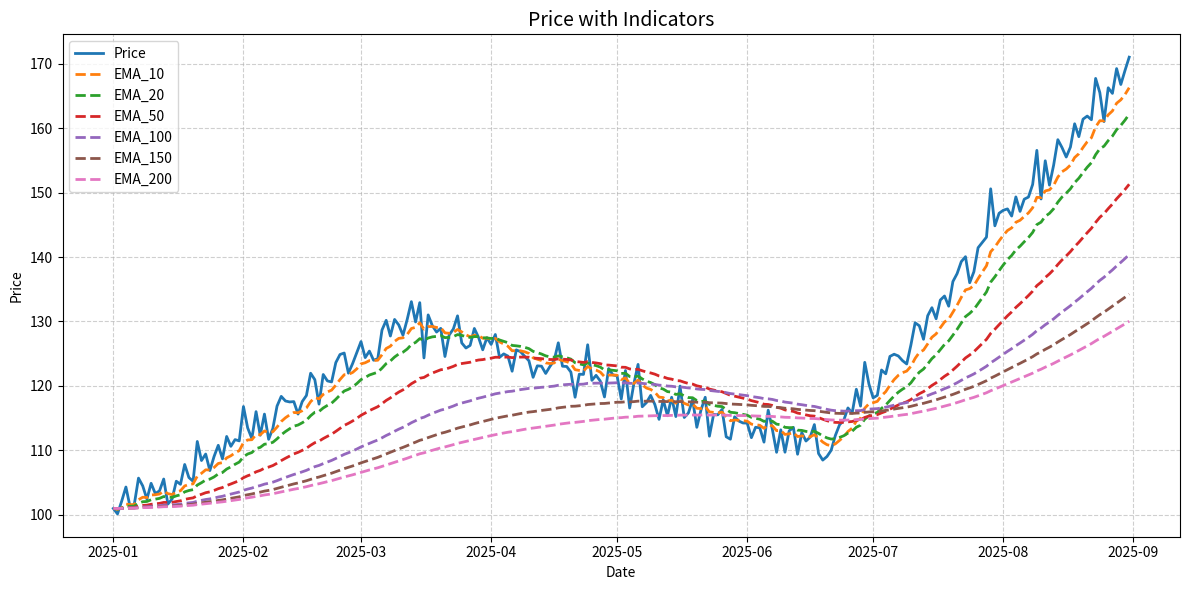

Here is the Python script that generated this plot:
import matplotlib.pyplot as plt
import numpy as np
import pandas as pd


def prepare_data(date_series: pd.Series, price_series: pd.Series) -> pd.DataFrame:
    df = pd.DataFrame(
        {
            "date": pd.to_datetime(date_series),
            "price": pd.to_numeric(price_series, errors="coerce"),
        }
    )
    df = df.dropna(subset=["date", "price"])
    df = df.sort_values("date").reset_index(drop=True)
    return df


def add_sma(df: pd.DataFrame, n: int) -> pd.DataFrame:
    df = df.copy()
    df[f"sma_{n}"] = df["price"].rolling(window=n, min_periods=1).mean()
    return df


def add_ema(df: pd.DataFrame, n: int) -> pd.DataFrame:
    df = df.copy()
    df[f"ema_{n}"] = df["price"].ewm(span=n, adjust=False).mean()
    return df


def generate_trend_data():
    dates = pd.date_range(start="2025-01-01", end="2025-08-31", freq="D")
    n = len(dates)

    # Split into 3 phases: up, down, big up
    phase1 = int(n * 0.3)  # ~30%
    phase2 = int(n * 0.4)  # ~40%
    phase3 = n - (phase1 + phase2)

    np.random.seed(42)

    # Phase 1: go up from 100 → 130
    up1 = np.linspace(100, 130, phase1)

    # Phase 2: go down from 130 → 110
    down = np.linspace(130, 110, phase2)

    # Phase 3: strong rally from 110 → 170
    up2 = np.linspace(110, 170, phase3)

    trend = np.concatenate([up1, down, up2])
    noise = np.random.normal(0, 2, n)
    prices = trend + noise

    return prepare_data(dates, prices)


def plot_with_indicators(df: pd.DataFrame, indicators: list):
    plt.figure(figsize=(12, 6))
    plt.plot(df["date"], df["price"], label="Price", linewidth=2)

    for col in indicators:
        if col in df.columns:
            plt.plot(
                df["date"], df[col], label=col.upper(), linewidth=2, linestyle="--"
            )

    plt.title("Price with Indicators", fontsize=14)
    plt.xlabel("Date")
    plt.ylabel("Price")
    plt.legend()
    plt.grid(True, linestyle="--", alpha=0.6)
    plt.tight_layout()
    plt.show()


def main():
    df = generate_trend_data()
    df = add_ema(df, n=10)
    df = add_ema(df, n=20)
    df = add_ema(df, n=50)
    df = add_ema(df, n=100)
    df = add_ema(df, n=150)
    df = add_ema(df, n=200)

    # Plot all indicators you calculated
    plot_with_indicators(
        df,
        indicators=[
            "ema_10",
            "ema_20",
            "ema_50",
            "ema_100",
            "ema_150",
            "ema_200",
        ],
    )


if __name__ == "__main__":
    main()
